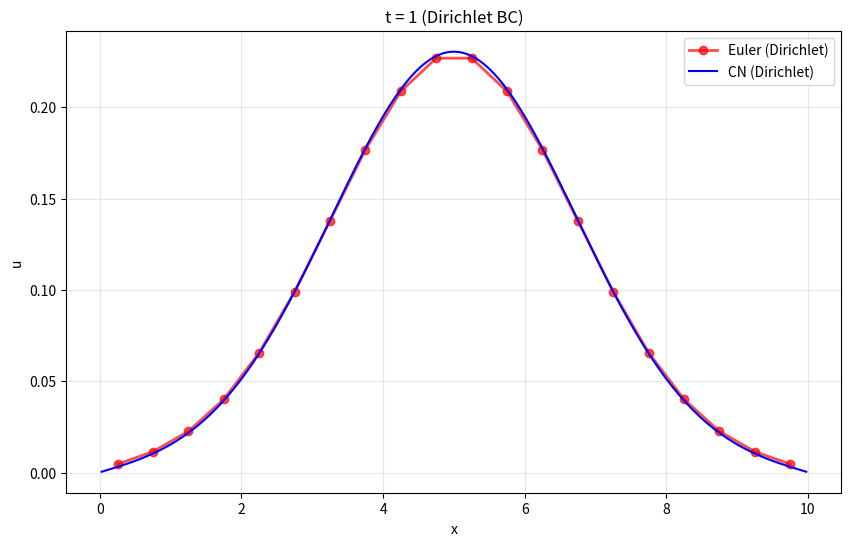
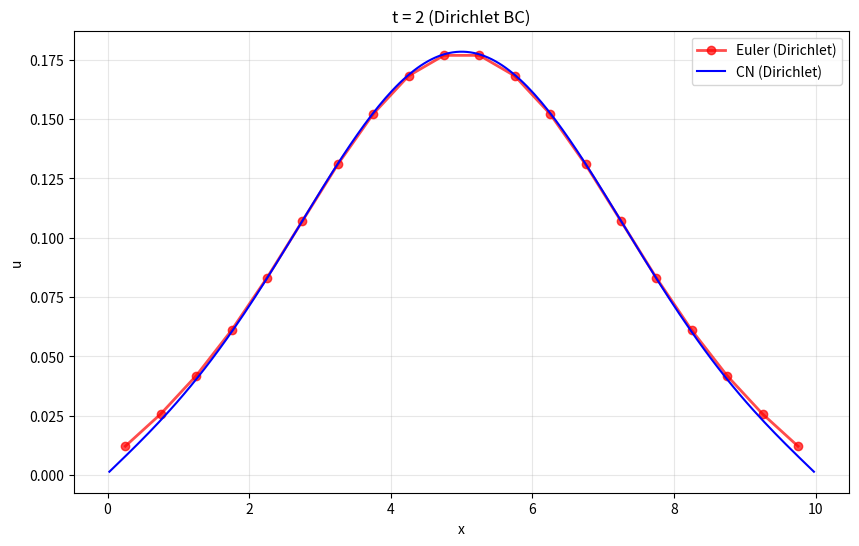
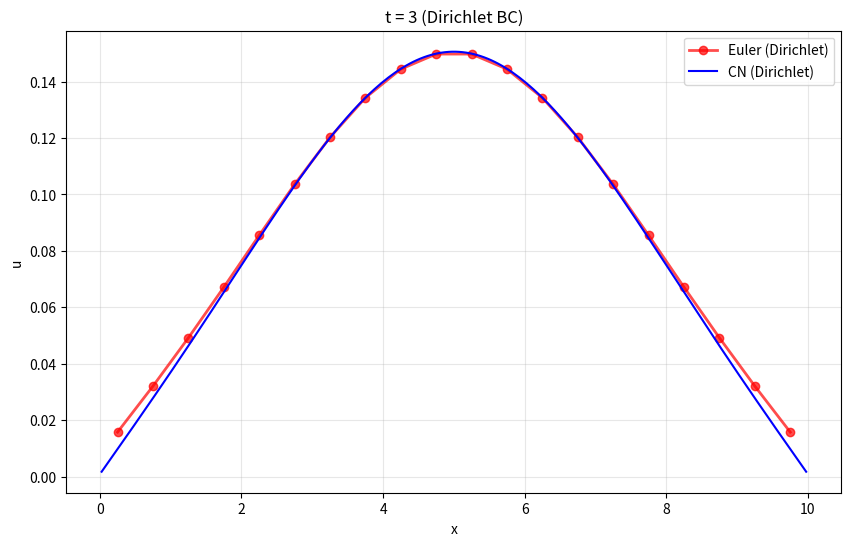
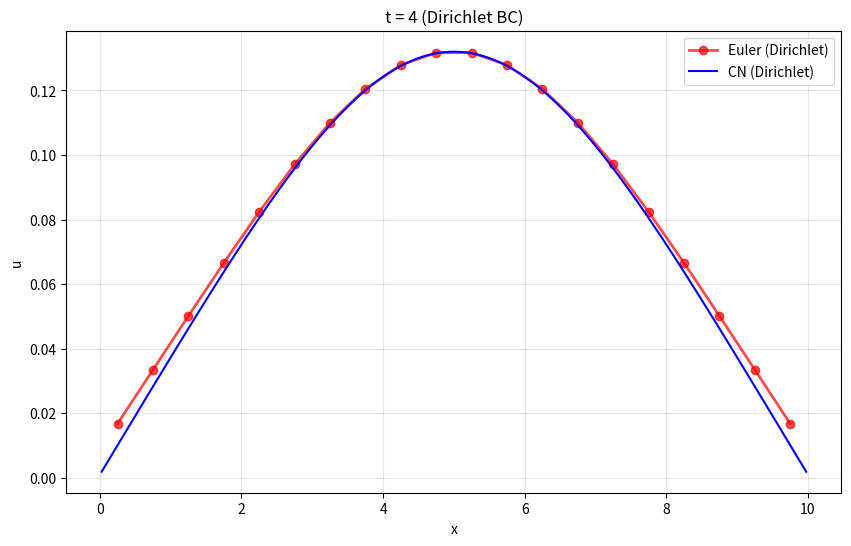
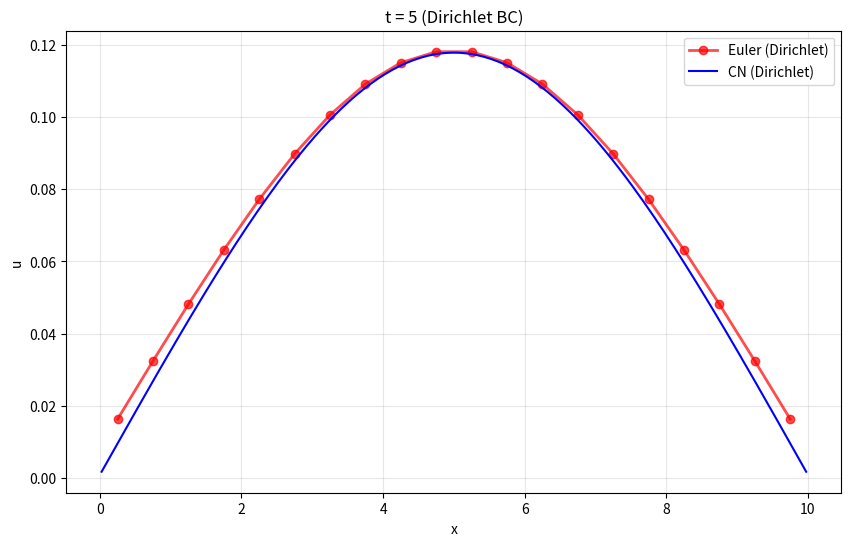
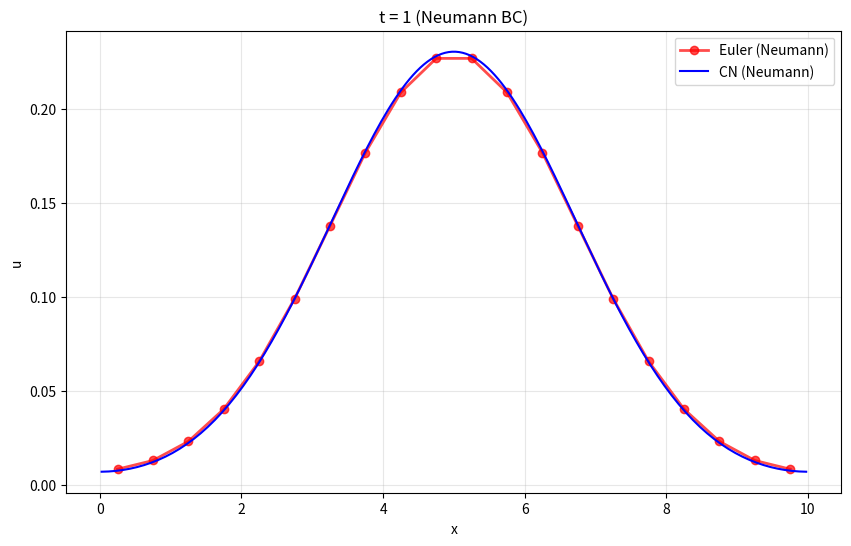
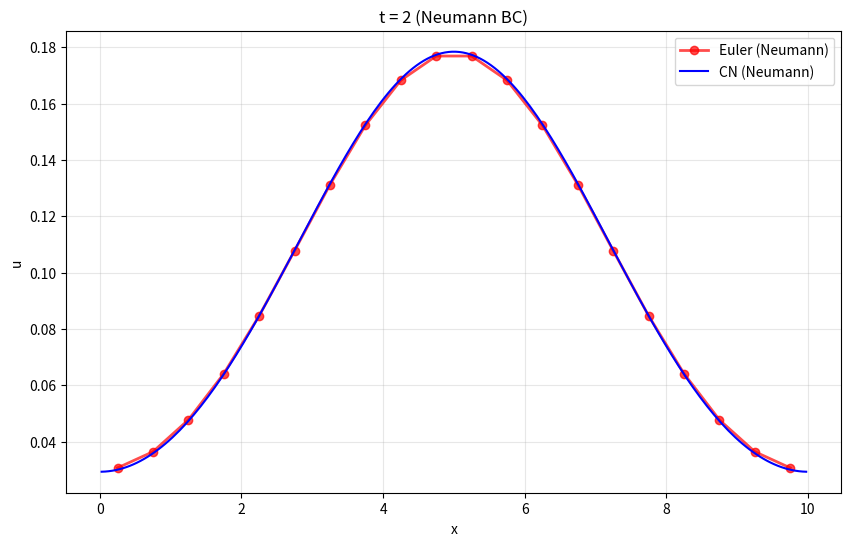
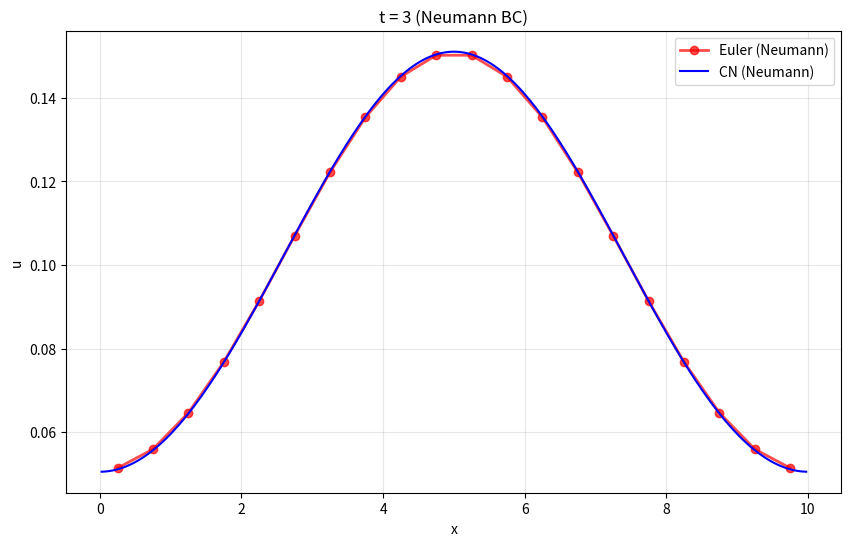
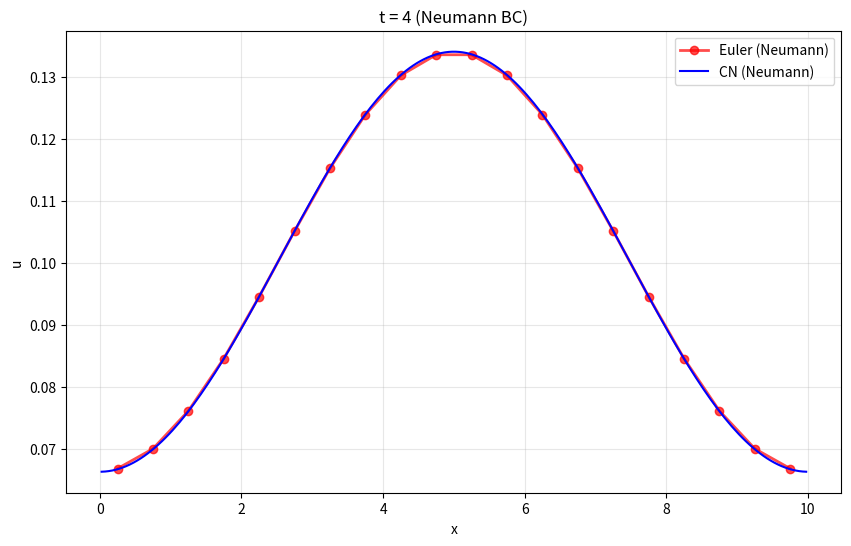
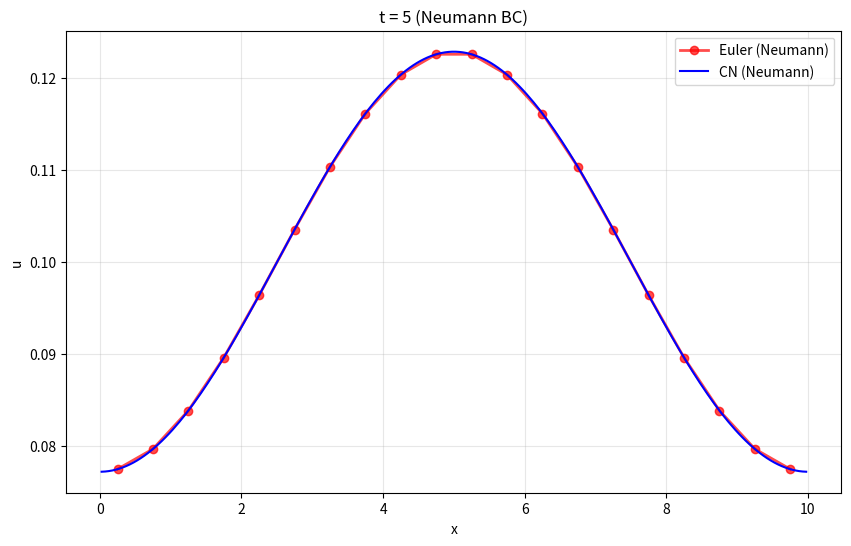

Source code (Python) for these figures, in order:
import argparse
from pathlib import Path
from typing import Literal, List, Tuple

import math
import matplotlib.pyplot as plt

BCType = Literal["dirichlet", "neumann"]
MethodType = Literal["euler", "cn"]

def u0_gaussian(x: float) -> float:
    """問題1の初期条件 u0(x) = 1/sqrt(2π) * exp(-1/2*(x-5)^2)."""
    return (1.0 / math.sqrt(2.0 * math.pi)) * math.exp(-0.5 * (x - 5.0) ** 2)

def init_u_from_u0(N: int, dx: float, u0_func=u0_gaussian) -> List[float]:
    """
    u^0_j を (8.65) の自然な離散化で作る。
    配列は ghost を含めて長さ N+2（index 0..N+1）。
    """
    u = [0.0] * (N + 2)
    for j in range(1, N + 1):
        xL = (j - 1) * dx
        xR = j * dx
        u[j] = 0.5 * (u0_func(xL) + u0_func(xR))
    return u

def apply_bc(u: List[float], dx: float, bc: BCType,
             uL: float = 0.0, uR: float = 0.0,
             JL: float = 0.0, JR: float = 0.0) -> None:
    """
    ghost cell u[0], u[N+1] を境界条件で埋める。
    - Dirichlet: u[0]=uL, u[N+1]=uR
    - Neumann:   u[0]=u[1]-JL*dx, u[N+1]=u[N]+JR*dx
    """
    N = len(u) - 2
    if bc == "dirichlet":
        u[0] = uL
        u[N + 1] = uR
    elif bc == "neumann":
        u[0] = u[1] - JL * dx
        u[N + 1] = u[N] + JR * dx
    else:
        raise ValueError("bc must be 'dirichlet' or 'neumann'")

def step_euler_explicit(u: List[float], c: float,
                        dx: float, bc: str,
                        uL: float = 0.0, uR: float = 0.0,
                        JL: float = 0.0, JR: float = 0.0) -> List[float]:
    """
    オイラー陽解法 (8.17):
      u^{n+1}_j = u^n_j + c (u^n_{j-1} - 2u^n_j + u^n_{j+1})
    境界は各ステップで apply_bc する。
    """
    N = len(u) - 2
    un = u[:]  # 入力を壊さない
    apply_bc(un, dx, bc, uL=uL, uR=uR, JL=JL, JR=JR)

    up = un[:]
    for j in range(1, N + 1):
        up[j] = un[j] + c * (un[j - 1] - 2.0 * un[j] + un[j + 1])

    apply_bc(up, dx, bc, uL=uL, uR=uR, JL=JL, JR=JR)
    return up

def precompute_cn_lu(N: int, c: float, bc: BCType) -> Tuple[List[float], List[float]]:
    """
    クランク-ニコルソンの行列A（(8.38)(8.39)）に対する LU 用の
    alpha, beta を (8.46) の漸化式で前計算して返す。
    ここでは A は三重対角で、上/下対角は常に -c/2。
    Dirichlet: diag[1..N]=1+c
    Neumann:   diag[1]=diag[N]=1+c/2, それ以外は 1+c
    """
    if N < 2:
        raise ValueError("N must be >= 2 for this LU routine (課題のNは十分大きいはず)")

    # a_j (diag), b_j (upper), c_j (lower) for j=1..N in 1-index
    a = [0.0] * N
    b = [-c / 2.0] * (N - 1)
    lower = [-c / 2.0] * (N - 1)

    if bc == "dirichlet":
        for i in range(N):
            a[i] = 1.0 + c
    elif bc == "neumann":
        for i in range(N):
            a[i] = 1.0 + c
        a[0] = 1.0 + c / 2.0
        a[-1] = 1.0 + c / 2.0
    else:
        raise ValueError("bc must be 'dirichlet' or 'neumann'")

    alpha = [0.0] * N
    beta = [0.0] * (N - 1)

    alpha[0] = a[0]
    beta[0] = b[0] / alpha[0]
    for i in range(1, N - 1):
        alpha[i] = a[i] - lower[i - 1] * beta[i - 1]
        beta[i] = b[i] / alpha[i]
    alpha[N - 1] = a[N - 1] - lower[N - 2] * beta[N - 2]

    return alpha, beta

def solve_tridiag_with_precomputed_lu(z: List[float],
                                     alpha: List[float],
                                     beta: List[float],
                                     lower_const: float) -> List[float]:
    """
    LU 分解済み（alpha,beta）を使って Ax=z を解く。
    - 前進代入: (8.49)
    - 後退代入: (8.51)
    lower_const は下対角成分（ここでは -c/2）で一定なので引数にする。
    """
    N = len(z)
    y = [0.0] * N
    x = [0.0] * N

    # forward (Ly=z)
    y[0] = z[0] / alpha[0]
    for i in range(1, N):
        y[i] = (z[i] - lower_const * y[i - 1]) / alpha[i]

    # backward (Ux=y), note: diag(U)=1
    x[N - 1] = y[N - 1]
    for i in range(N - 2, -1, -1):
        x[i] = y[i] - beta[i] * x[i + 1]

    return x

def step_crank_nicolson(u: List[float], c: float,
                        dx: float, bc: BCType,
                        alpha: List[float], beta: List[float],
                        uL: float = 0.0, uR: float = 0.0,
                        JL: float = 0.0, JR: float = 0.0) -> List[float]:
    """
    クランク-ニコルソン (8.29) を、z (8.40)/(8.41) を作って Ax=z を LU で解く。
    alpha,beta は precompute_cn_lu で作ったものを渡す（各ステップで再計算しない）。
    """
    N = len(u) - 2
    un = u[:]
    apply_bc(un, dx, bc, uL=uL, uR=uR, JL=JL, JR=JR)

    # z は長さN（u[1..N]に対応）
    z = [0.0] * N
    if bc == "dirichlet":
        # (8.40)
        z[0] = (1.0 - c) * un[1] + c * uL + (c / 2.0) * un[2]
        for j in range(2, N):  # j=2..N-1
            z[j - 1] = (1.0 - c) * un[j] + (c / 2.0) * (un[j - 1] + un[j + 1])
        z[N - 1] = (1.0 - c) * un[N] + c * uR + (c / 2.0) * un[N - 1]
    elif bc == "neumann":
        # (8.41)
        z[0] = (1.0 - c / 2.0) * un[1] - c * JL * dx + (c / 2.0) * un[2]
        for j in range(2, N):  # j=2..N-1
            z[j - 1] = (1.0 - c) * un[j] + (c / 2.0) * (un[j - 1] + un[j + 1])
        z[N - 1] = (1.0 - c / 2.0) * un[N] + c * JR * dx + (c / 2.0) * un[N - 1]
    else:
        raise ValueError("bc must be 'dirichlet' or 'neumann'")

    # 下対角は常に -c/2
    x = solve_tridiag_with_precomputed_lu(z, alpha, beta, lower_const=-c / 2.0)

    up = un[:]
    for j in range(1, N + 1):
        up[j] = x[j - 1]

    apply_bc(up, dx, bc, uL=uL, uR=uR, JL=JL, JR=JR)
    return up

def x_for_plot(j: int, dx: float) -> float:
    """注意書き通り、セル中心の座標 x=(j-1/2)dx を返す。"""
    return (j - 0.5) * dx





def write_profile(filepath: Path, u: List[float], dx: float, t: float) -> None:
    """
    1時刻ぶんの u(x,t) をテキスト出力する。
    形式:
      # t=...
      # x u
      x u
      ...
    x はセル中心 x=(j-1/2)dx を使用（課題の注意書きに合わせる）。
    """
    N = len(u) - 2
    with filepath.open("w", encoding="utf-8") as f:
        f.write(f"# t={t:.2f}\n")
        f.write("# x u\n")
        for j in range(1, N + 1):
            x = (j - 0.5) * dx
            f.write(f"{x:.10f} {u[j]:.16e}\n")


def run_case(
    case_name: str,
    method: MethodType,
    bc: BCType,
    dt: float,
    dx: float,
    N: int,
    outdir: Path,
) -> dict:
    """
    1ケースを n=0..500 まで回し、n=100,200,300,400,500 (t=1..5) を出力する。
    結果を辞書形式で返す（グラフ作成用）。
    """
    outdir.mkdir(parents=True, exist_ok=True)

    T = 500
    snap_steps = {100, 200, 300, 400, 500}

    c = dt / (dx * dx)

    # 初期条件（課題の注意書きに沿った離散化を使う前提）
    u = init_u_from_u0(N, dx, u0_func=u0_gaussian)

    # 課題1は uL=uR=0 or JL=JR=0 が指定
    uL = uR = 0.0
    JL = JR = 0.0

    # 初期時刻で境界を適用
    apply_bc(u, dx, bc, uL=uL, uR=uR, JL=JL, JR=JR)

    # CN の場合は LU を前計算
    alpha: List[float] = []
    beta: List[float] = []
    if method == "cn":
        alpha, beta = precompute_cn_lu(N, c, bc)

    # 結果を保存する辞書
    results = {}

    # 時間発展
    for n in range(T):
        if method == "euler":
            u = step_euler_explicit(u, c, dx, bc, uL=uL, uR=uR, JL=JL, JR=JR)
        elif method == "cn":
            u = step_crank_nicolson(u, c, dx, bc, alpha, beta, uL=uL, uR=uR, JL=JL, JR=JR)
        else:
            raise ValueError("method must be 'euler' or 'cn'")

        step = n + 1  # いまの u は n+1 に対応
        if step in snap_steps:
            t = step * dt  # t=1,2,3,4,5
            t_int = int(round(t))  # ファイル名用（1..5）
            # データをテキストファイルにも保存
            write_profile(outdir / f"{case_name}_t{t_int}.dat", u, dx, t)
            # グラフ用にデータを保存
            x_vals = [x_for_plot(j, dx) for j in range(1, N + 1)]
            u_vals = u[1:N+1]
            results[t_int] = (x_vals, u_vals)
    
    return results


def main() -> None:
    """
    課題1（問題1）の 4 ケースを計算して出力する main。
    条件：
      1) Euler + Dirichlet, dt=0.01, dx=0.5, N=20
      2) Euler + Neumann,  dt=0.01, dx=0.5, N=20
      3) CN    + Dirichlet, dt=0.01, dx=0.05, N=200
      4) CN    + Neumann,  dt=0.01, dx=0.05, N=200
    出力：
      t=1..5 (n=100..500) の u(x,t) のグラフ
    """
    parser = argparse.ArgumentParser()
    parser.add_argument("--out", type=str, default="out_problem1", help="出力先ディレクトリ")
    args = parser.parse_args()

    base = Path(args.out)
    base.mkdir(parents=True, exist_ok=True)

    cases: List[Tuple[str, MethodType, BCType, float, float, int]] = [
        ("case1_euler_dirichlet", "euler", "dirichlet", 0.01, 0.5, 20),
        ("case2_euler_neumann",   "euler", "neumann",   0.01, 0.5, 20),
        ("case3_cn_dirichlet",    "cn",    "dirichlet", 0.01, 0.05, 200),
        ("case4_cn_neumann",      "cn",    "neumann",   0.01, 0.05, 200),
    ]

    # 各ケースを実行してデータを保存
    results_dict = {}
    for name, method, bc, dt, dx, N in cases:
        results = run_case(
            case_name=name,
            method=method,
            bc=bc,
            dt=dt,
            dx=dx,
            N=N,
            outdir=base / name,
        )
        results_dict[name] = results
    
    # Dirichlet条件とNeumann条件について、EulerとCNを重ね合わせたグラフを作成
    for bc_type in ["dirichlet", "neumann"]:
        euler_name = f"case1_euler_{bc_type}" if bc_type == "dirichlet" else f"case2_euler_{bc_type}"
        cn_name = f"case3_cn_{bc_type}" if bc_type == "dirichlet" else f"case4_cn_{bc_type}"
        
        euler_results = results_dict[euler_name]
        cn_results = results_dict[cn_name]
        
        # 各時刻についてグラフを作成
        for t in [1, 2, 3, 4, 5]:
            plt.figure(figsize=(10, 6))
            
            # Eulerを背面に描画
            x_euler, u_euler = euler_results[t]
            plt.plot(x_euler, u_euler, 'ro-', label=f'Euler ({bc_type.capitalize()})', linewidth=2, markersize=6, alpha=0.7)
            
            # CNを前面に描画
            x_cn, u_cn = cn_results[t]
            plt.plot(x_cn, u_cn, 'b-', label=f'CN ({bc_type.capitalize()})', linewidth=1.5)
            
            plt.xlabel('x')
            plt.ylabel('u')
            plt.title(f't = {t} ({bc_type.capitalize()} BC)')
            plt.legend()
            plt.grid(True, alpha=0.3)
            
            # グラフを保存
            graph_dir = base / f"graphs_{bc_type}"
            graph_dir.mkdir(parents=True, exist_ok=True)
            plt.savefig(graph_dir / f"comparison_t{t}.png", dpi=150, bbox_inches='tight')
            plt.close()


if __name__ == "__main__":
    main()
